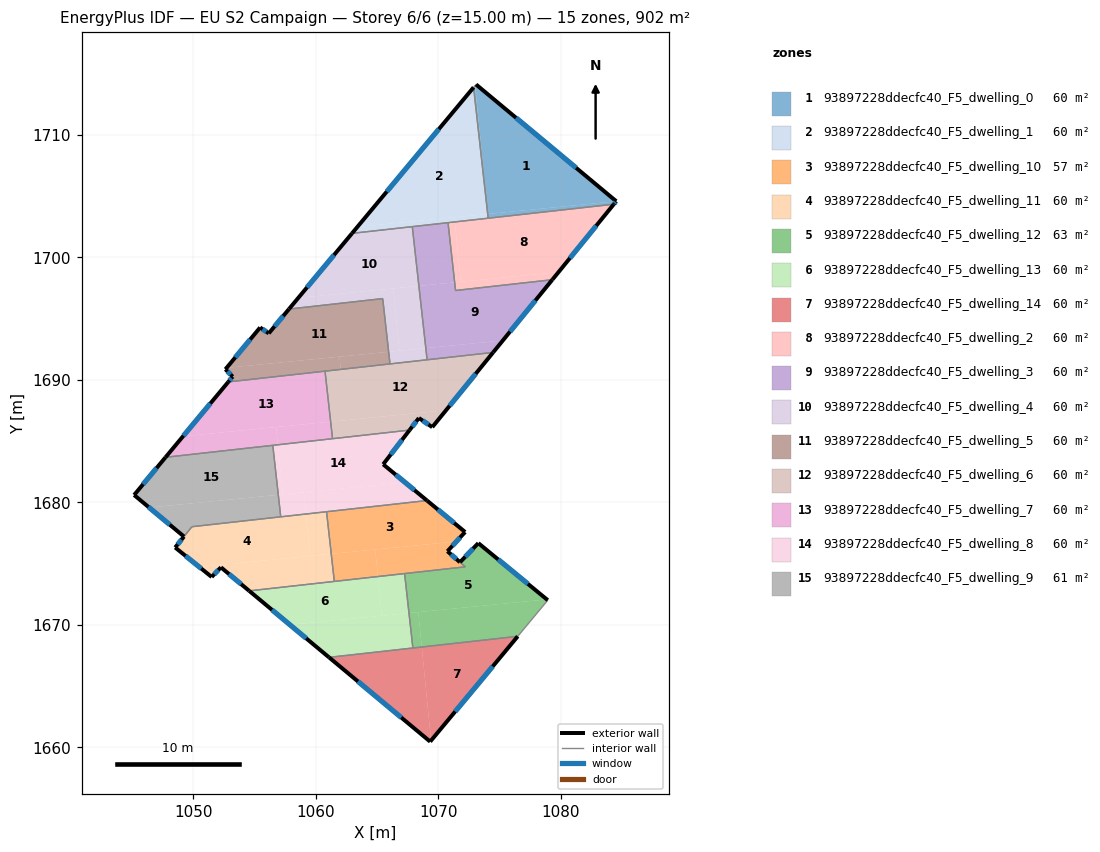
=== STOREY PLAN SPEC (per zone: floor XY polygon, exterior-wall plan segments, windows/doors) ===
zone 1: 93897228ddecfc40_F5_dwelling_0  (60.1 m²)
  floor: (1084.54, 1704.59) (1074.06, 1703.55) (1073.02, 1714.04) (1073.09, 1714.12)
  floor: (1084.54, 1704.59) (1084.34, 1704.35) (1074.08, 1703.20) (1074.05, 1703.55)
  floor: (1073.02, 1714.04) (1074.06, 1703.55) (1074.05, 1703.55) (1072.90, 1713.89)
  exterior wall: (1084.35, 1704.35) – (1084.54, 1704.59)  [0.3 m]
    window: (1084.40, 1704.42) – (1084.49, 1704.52)  [0.2 m²]
  exterior wall: (1084.54, 1704.59) – (1073.09, 1714.12)  [14.9 m]
    window: (1081.27, 1707.31) – (1076.36, 1711.40)  [8.2 m²]
  interior walls: 3
zone 2: 93897228ddecfc40_F5_dwelling_1  (60.1 m²)
  floor: (1072.90, 1713.89) (1074.05, 1703.55) (1063.41, 1702.50)
  floor: (1071.33, 1703.28) (1071.37, 1702.90) (1062.97, 1701.97) (1063.41, 1702.50)
  floor: (1074.05, 1703.55) (1074.08, 1703.20) (1071.37, 1702.90) (1071.33, 1703.28)
  exterior wall: (1072.90, 1713.89) – (1062.97, 1701.97)  [15.5 m]
    window: (1070.06, 1710.48) – (1065.80, 1705.37)  [8.5 m²]
  interior walls: 4
zone 3: 93897228ddecfc40_F5_dwelling_10  (56.8 m²)
  floor: (1072.20, 1677.58) (1071.49, 1676.80) (1061.27, 1675.79) (1060.89, 1679.23) (1069.09, 1680.15)
  floor: (1071.49, 1676.80) (1070.76, 1676.00) (1071.79, 1675.11) (1072.22, 1674.73) (1065.08, 1673.94) (1064.87, 1676.15)
  floor: (1064.87, 1676.15) (1065.08, 1673.94) (1061.52, 1673.54) (1061.27, 1675.79)
  exterior wall: (1070.76, 1676.00) – (1072.20, 1677.58)  [2.1 m]
    window: (1071.17, 1676.45) – (1071.79, 1677.13)  [1.2 m²]
  exterior wall: (1072.20, 1677.58) – (1069.09, 1680.15)  [4.0 m]
    window: (1071.31, 1678.31) – (1069.98, 1679.41)  [2.2 m²]
  exterior wall: (1071.78, 1675.11) – (1070.76, 1676.00)  [1.4 m]
    window: (1071.49, 1675.37) – (1071.05, 1675.75)  [0.7 m²]
  interior walls: 5
zone 4: 93897228ddecfc40_F5_dwelling_11  (59.6 m²)
  floor: (1059.21, 1679.05) (1059.55, 1675.62) (1050.49, 1674.73) (1048.52, 1676.31) (1049.89, 1678.01)
  floor: (1061.27, 1675.79) (1061.52, 1673.54) (1054.57, 1672.77) (1052.26, 1674.69) (1051.51, 1673.91) (1050.49, 1674.73)
  floor: (1060.89, 1679.23) (1061.27, 1675.79) (1059.55, 1675.62) (1059.21, 1679.05)
  exterior wall: (1052.26, 1674.69) – (1054.57, 1672.77)  [3.0 m]
    window: (1052.92, 1674.14) – (1053.91, 1673.32)  [1.7 m²]
  exterior wall: (1051.51, 1673.91) – (1052.26, 1674.69)  [1.1 m]
    window: (1051.72, 1674.13) – (1052.05, 1674.47)  [0.6 m²]
  exterior wall: (1048.52, 1676.31) – (1051.51, 1673.91)  [3.8 m]
    window: (1049.38, 1675.62) – (1050.65, 1674.59)  [2.1 m²]
  exterior wall: (1049.24, 1677.20) – (1048.52, 1676.31)  [1.1 m]
    window: (1049.04, 1676.95) – (1048.73, 1676.57)  [0.6 m²]
  interior walls: 5
zone 5: 93897228ddecfc40_F5_dwelling_12  (63.5 m²)
  floor: (1078.87, 1672.07) (1067.62, 1670.96) (1067.26, 1674.18) (1072.22, 1674.73) (1071.78, 1675.11) (1073.28, 1676.67)
  floor: (1078.95, 1672.01) (1076.50, 1669.06) (1068.66, 1668.18) (1068.38, 1671.04) (1078.87, 1672.07)
  floor: (1068.38, 1671.04) (1068.66, 1668.18) (1067.94, 1668.10) (1067.62, 1670.96)
  exterior wall: (1073.28, 1676.67) – (1071.79, 1675.11)  [2.2 m]
    window: (1072.85, 1676.22) – (1072.21, 1675.56)  [1.2 m²]
  exterior wall: (1078.95, 1672.01) – (1073.28, 1676.67)  [7.3 m]
    window: (1077.33, 1673.34) – (1074.90, 1675.34)  [4.0 m²]
  interior walls: 5
zone 6: 93897228ddecfc40_F5_dwelling_13  (60.1 m²)
  floor: (1067.26, 1674.18) (1067.62, 1670.96) (1065.40, 1670.74) (1065.08, 1673.94)
  floor: (1067.62, 1670.96) (1067.94, 1668.10) (1061.09, 1667.34) (1057.90, 1670.00)
  floor: (1065.08, 1673.94) (1065.40, 1670.74) (1057.90, 1670.00) (1054.57, 1672.77)
  exterior wall: (1054.57, 1672.77) – (1061.09, 1667.34)  [8.5 m]
    window: (1056.43, 1671.22) – (1059.23, 1668.89)  [4.7 m²]
  interior walls: 4
zone 7: 93897228ddecfc40_F5_dwelling_14  (60.1 m²)
  floor: (1076.50, 1669.06) (1069.42, 1660.54) (1068.66, 1668.18)
  floor: (1068.66, 1668.18) (1069.42, 1660.54) (1069.35, 1660.46) (1061.09, 1667.34)
  exterior wall: (1069.35, 1660.46) – (1076.50, 1669.06)  [11.2 m]
    window: (1071.39, 1662.92) – (1074.46, 1666.60)  [6.2 m²]
  exterior wall: (1061.09, 1667.34) – (1069.35, 1660.46)  [10.8 m]
    window: (1063.45, 1665.37) – (1066.99, 1662.43)  [5.9 m²]
  interior walls: 2
zone 8: 93897228ddecfc40_F5_dwelling_2  (60.1 m²)
  floor: (1084.34, 1704.35) (1079.83, 1698.80) (1071.85, 1698.01) (1071.37, 1702.90)
  floor: (1079.83, 1698.80) (1079.32, 1698.18) (1071.42, 1697.30) (1071.35, 1697.96)
  floor: (1071.37, 1702.90) (1071.85, 1698.01) (1071.35, 1697.96) (1070.81, 1702.84)
  exterior wall: (1079.33, 1698.18) – (1084.35, 1704.35)  [8.0 m]
    window: (1080.76, 1699.94) – (1082.91, 1702.58)  [4.4 m²]
  interior walls: 4
zone 9: 93897228ddecfc40_F5_dwelling_3  (60.1 m²)
  floor: (1079.32, 1698.18) (1075.28, 1693.22) (1068.99, 1692.59) (1068.43, 1697.67) (1071.35, 1697.96) (1071.42, 1697.30)
  floor: (1075.28, 1693.22) (1074.49, 1692.24) (1069.10, 1691.64) (1068.99, 1692.59)
  floor: (1070.81, 1702.84) (1071.35, 1697.96) (1068.43, 1697.67) (1067.89, 1702.51)
  exterior wall: (1074.49, 1692.24) – (1079.33, 1698.18)  [7.7 m]
    window: (1075.87, 1693.94) – (1077.94, 1696.48)  [4.2 m²]
  interior walls: 5
zone 10: 93897228ddecfc40_F5_dwelling_4  (60.1 m²)
  floor: (1067.89, 1702.51) (1068.43, 1697.67) (1058.58, 1696.70) (1062.97, 1701.97)
  floor: (1068.43, 1697.67) (1068.99, 1692.59) (1066.84, 1692.38) (1066.33, 1697.47)
  floor: (1066.33, 1697.47) (1066.84, 1692.38) (1065.96, 1692.29) (1065.47, 1696.64) (1057.82, 1695.79) (1058.58, 1696.70)
  floor: (1068.99, 1692.59) (1069.10, 1691.64) (1066.07, 1691.30) (1065.96, 1692.29)
  exterior wall: (1062.97, 1701.97) – (1057.82, 1695.79)  [8.0 m]
    window: (1061.50, 1700.20) – (1059.29, 1697.55)  [4.4 m²]
  interior walls: 5
zone 11: 93897228ddecfc40_F5_dwelling_5  (60.1 m²)
  floor: (1065.47, 1696.64) (1065.96, 1692.29) (1052.73, 1690.98) (1055.46, 1694.28) (1056.14, 1693.82) (1056.17, 1693.80) (1057.82, 1695.79)
  floor: (1061.95, 1691.90) (1062.05, 1690.86) (1052.86, 1689.83) (1053.22, 1690.26) (1052.63, 1690.87) (1052.73, 1690.98)
  floor: (1065.96, 1692.29) (1066.07, 1691.30) (1062.05, 1690.86) (1061.95, 1691.90)
  exterior wall: (1055.46, 1694.28) – (1052.63, 1690.87)  [4.4 m]
    window: (1054.65, 1693.30) – (1053.44, 1691.84)  [2.4 m²]
  exterior wall: (1056.17, 1693.80) – (1055.46, 1694.28)  [0.9 m]
    window: (1055.97, 1693.94) – (1055.66, 1694.14)  [0.5 m²]
  exterior wall: (1057.82, 1695.79) – (1056.17, 1693.80)  [2.6 m]
    window: (1057.35, 1695.22) – (1056.64, 1694.37)  [1.4 m²]
  exterior wall: (1053.22, 1690.26) – (1052.86, 1689.83)  [0.6 m]
    window: (1053.12, 1690.14) – (1052.97, 1689.96)  [0.3 m²]
  exterior wall: (1052.63, 1690.87) – (1053.22, 1690.26)  [0.8 m]
    window: (1052.80, 1690.69) – (1053.05, 1690.44)  [0.5 m²]
  interior walls: 4
zone 12: 93897228ddecfc40_F5_dwelling_6  (60.1 m²)
  floor: (1070.64, 1687.52) (1069.52, 1686.14) (1068.43, 1686.88) (1067.67, 1685.90) (1061.38, 1685.20) (1061.22, 1686.59)
  floor: (1074.49, 1692.24) (1070.64, 1687.52) (1061.22, 1686.59) (1060.76, 1690.71)
  exterior wall: (1069.52, 1686.14) – (1074.49, 1692.24)  [7.9 m]
    window: (1070.94, 1687.88) – (1073.07, 1690.50)  [4.3 m²]
  exterior wall: (1068.43, 1686.88) – (1069.52, 1686.14)  [1.3 m]
    window: (1068.74, 1686.67) – (1069.21, 1686.35)  [0.7 m²]
  exterior wall: (1067.67, 1685.90) – (1068.43, 1686.88)  [1.2 m]
    window: (1067.88, 1686.18) – (1068.21, 1686.60)  [0.7 m²]
  interior walls: 5
zone 13: 93897228ddecfc40_F5_dwelling_7  (60.1 m²)
  floor: (1060.76, 1690.71) (1061.22, 1686.59) (1049.17, 1685.39) (1052.86, 1689.83)
  floor: (1056.77, 1686.15) (1056.92, 1684.70) (1047.74, 1683.68) (1049.17, 1685.39)
  floor: (1061.22, 1686.59) (1061.38, 1685.20) (1056.92, 1684.70) (1056.77, 1686.15)
  exterior wall: (1052.86, 1689.83) – (1047.74, 1683.68)  [8.0 m]
    window: (1051.40, 1688.08) – (1049.20, 1685.44)  [4.4 m²]
  interior walls: 4
zone 14: 93897228ddecfc40_F5_dwelling_8  (60.1 m²)
  floor: (1067.67, 1685.90) (1065.51, 1683.11) (1067.28, 1681.64) (1057.32, 1680.65) (1056.92, 1684.70)
  floor: (1069.09, 1680.15) (1059.21, 1679.05) (1059.04, 1680.82) (1067.28, 1681.64)
  floor: (1059.04, 1680.82) (1059.21, 1679.05) (1057.15, 1678.82) (1056.95, 1680.62)
  floor: (1056.92, 1684.70) (1057.32, 1680.65) (1056.95, 1680.62) (1056.50, 1684.65)
  exterior wall: (1065.51, 1683.11) – (1067.67, 1685.90)  [3.5 m]
    window: (1066.13, 1683.90) – (1067.05, 1685.10)  [1.9 m²]
  exterior wall: (1069.09, 1680.15) – (1065.51, 1683.11)  [4.6 m]
    window: (1068.07, 1680.99) – (1066.53, 1682.26)  [2.6 m²]
  interior walls: 5
zone 15: 93897228ddecfc40_F5_dwelling_9  (60.6 m²)
  floor: (1056.50, 1684.66) (1056.95, 1680.62) (1046.40, 1679.57) (1045.17, 1680.60) (1047.74, 1683.68)
  floor: (1056.95, 1680.62) (1057.15, 1678.82) (1049.89, 1678.01) (1049.24, 1677.21) (1046.40, 1679.57)
  exterior wall: (1047.74, 1683.68) – (1045.17, 1680.60)  [4.0 m]
    window: (1047.01, 1682.80) – (1045.91, 1681.48)  [2.2 m²]
  exterior wall: (1045.17, 1680.60) – (1049.24, 1677.21)  [5.3 m]
    window: (1046.34, 1679.63) – (1048.08, 1678.18)  [2.9 m²]
  interior walls: 4

=== DERIVED (storey summary) ===
Building: EU S2 Campaign
Storey: 6 of 6  (floor level z = 15.00 m)
Storey gross floor area: 901.8 m²
Zones on this storey: 15
  - 93897228ddecfc40_F5_dwelling_0: floor 60.1 m²; exterior wall 15.2 m (45.6 m²); 2 window(s) 8.4 m²; WWR 18.4%
  - 93897228ddecfc40_F5_dwelling_1: floor 60.1 m²; exterior wall 15.5 m (46.5 m²); 1 window(s) 8.5 m²; WWR 18.4%
  - 93897228ddecfc40_F5_dwelling_10: floor 56.8 m²; exterior wall 7.5 m (22.6 m²); 3 window(s) 4.1 m²; WWR 18.4%
  - 93897228ddecfc40_F5_dwelling_11: floor 59.6 m²; exterior wall 9.1 m (27.2 m²); 4 window(s) 5.0 m²; WWR 18.4%
  - 93897228ddecfc40_F5_dwelling_12: floor 63.5 m²; exterior wall 9.5 m (28.5 m²); 2 window(s) 5.2 m²; WWR 18.4%
  - 93897228ddecfc40_F5_dwelling_13: floor 60.1 m²; exterior wall 8.5 m (25.4 m²); 1 window(s) 4.7 m²; WWR 18.4%
  - 93897228ddecfc40_F5_dwelling_14: floor 60.1 m²; exterior wall 21.9 m (65.8 m²); 2 window(s) 12.1 m²; WWR 18.4%
  - 93897228ddecfc40_F5_dwelling_2: floor 60.1 m²; exterior wall 8.0 m (23.9 m²); 1 window(s) 4.4 m²; WWR 18.4%
  - 93897228ddecfc40_F5_dwelling_3: floor 60.1 m²; exterior wall 7.7 m (23.0 m²); 1 window(s) 4.2 m²; WWR 18.4%
  - 93897228ddecfc40_F5_dwelling_4: floor 60.1 m²; exterior wall 8.0 m (24.1 m²); 1 window(s) 4.4 m²; WWR 18.4%
  - 93897228ddecfc40_F5_dwelling_5: floor 60.1 m²; exterior wall 9.3 m (27.8 m²); 5 window(s) 5.1 m²; WWR 18.4%
  - 93897228ddecfc40_F5_dwelling_6: floor 60.1 m²; exterior wall 10.4 m (31.3 m²); 3 window(s) 5.8 m²; WWR 18.4%
  - 93897228ddecfc40_F5_dwelling_7: floor 60.1 m²; exterior wall 8.0 m (24.0 m²); 1 window(s) 4.4 m²; WWR 18.4%
  - 93897228ddecfc40_F5_dwelling_8: floor 60.1 m²; exterior wall 8.2 m (24.5 m²); 2 window(s) 4.5 m²; WWR 18.4%
  - 93897228ddecfc40_F5_dwelling_9: floor 60.6 m²; exterior wall 9.3 m (27.9 m²); 2 window(s) 5.1 m²; WWR 18.4%
Zone adjacency (shared interzone walls):
  - 93897228ddecfc40_F5_dwelling_0 ↔ 93897228ddecfc40_F5_dwelling_1
  - 93897228ddecfc40_F5_dwelling_0 ↔ 93897228ddecfc40_F5_dwelling_2
  - 93897228ddecfc40_F5_dwelling_1 ↔ 93897228ddecfc40_F5_dwelling_2
  - 93897228ddecfc40_F5_dwelling_1 ↔ 93897228ddecfc40_F5_dwelling_3
  - 93897228ddecfc40_F5_dwelling_1 ↔ 93897228ddecfc40_F5_dwelling_4
  - 93897228ddecfc40_F5_dwelling_10 ↔ 93897228ddecfc40_F5_dwelling_11
  - 93897228ddecfc40_F5_dwelling_10 ↔ 93897228ddecfc40_F5_dwelling_12
  - 93897228ddecfc40_F5_dwelling_10 ↔ 93897228ddecfc40_F5_dwelling_13
  - 93897228ddecfc40_F5_dwelling_10 ↔ 93897228ddecfc40_F5_dwelling_8
  - 93897228ddecfc40_F5_dwelling_11 ↔ 93897228ddecfc40_F5_dwelling_13
  - 93897228ddecfc40_F5_dwelling_11 ↔ 93897228ddecfc40_F5_dwelling_8
  - 93897228ddecfc40_F5_dwelling_11 ↔ 93897228ddecfc40_F5_dwelling_9
  - 93897228ddecfc40_F5_dwelling_12 ↔ 93897228ddecfc40_F5_dwelling_13
  - 93897228ddecfc40_F5_dwelling_12 ↔ 93897228ddecfc40_F5_dwelling_14
  - 93897228ddecfc40_F5_dwelling_13 ↔ 93897228ddecfc40_F5_dwelling_14
  - 93897228ddecfc40_F5_dwelling_2 ↔ 93897228ddecfc40_F5_dwelling_3
  - 93897228ddecfc40_F5_dwelling_3 ↔ 93897228ddecfc40_F5_dwelling_4
  - 93897228ddecfc40_F5_dwelling_3 ↔ 93897228ddecfc40_F5_dwelling_6
  - 93897228ddecfc40_F5_dwelling_4 ↔ 93897228ddecfc40_F5_dwelling_5
  - 93897228ddecfc40_F5_dwelling_4 ↔ 93897228ddecfc40_F5_dwelling_6
  - 93897228ddecfc40_F5_dwelling_5 ↔ 93897228ddecfc40_F5_dwelling_6
  - 93897228ddecfc40_F5_dwelling_5 ↔ 93897228ddecfc40_F5_dwelling_7
  - 93897228ddecfc40_F5_dwelling_6 ↔ 93897228ddecfc40_F5_dwelling_7
  - 93897228ddecfc40_F5_dwelling_6 ↔ 93897228ddecfc40_F5_dwelling_8
  - 93897228ddecfc40_F5_dwelling_7 ↔ 93897228ddecfc40_F5_dwelling_8
  - 93897228ddecfc40_F5_dwelling_7 ↔ 93897228ddecfc40_F5_dwelling_9
  - 93897228ddecfc40_F5_dwelling_8 ↔ 93897228ddecfc40_F5_dwelling_9